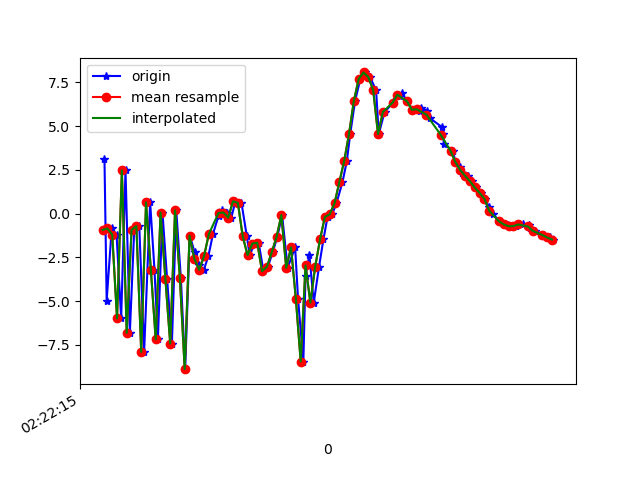

The table this chart was drawn from, first rows:
1617848535288, 544178838272067, 3.1074438, -1.1961417, -3.4337072
1617848535297, 544178857502837, -4.966, -2.67, 5.635
1617848535318, 544178876733607, -0.8479, -1.553, -7.255
1617848535338, 544178895964377, -1.195, -1.298, 8.663
1617848535357, 544178915195147, -5.988, -2.451, -6.38
1617848535375, 544178934425917, 2.468, -0.9435, 4.316
1617848535393, 544178953656687, -6.808, -3.777, 4.276
1617848535411, 544178972887457, -0.9353, -2.909, -4.834
1617848535432, 544178992118227, -0.7058, -2.652, 10.2
1617848535452, 544179011348997, -7.9, -3.09, -1.382
1617848535477, 544179030579767, 0.6465, -0.4253, -1.419
1617848535495, 544179049810537, -3.222, -1.044, 9.542
1617848535509, 544179069041307, -7.184, -2.516, -4.194
1617848535528, 544179088272077, 0.06175, -0.3917, 0.245
1617848535547, 544179107502847, -3.712, -0.6676, 8.952
1617848535567, 544179126733617, -7.418, -0.9672, -4.466
1617848535585, 544179145964387, 0.1867, 1.675, 0.2504
1617848535604, 544179165195157, -3.67, 2.268, 10.53
1617848535622, 544179184425927, -8.883, 2.708, -1.554
1617848535641, 544179203656697, -1.252, 5.856, -2.605
1617848535661, 544179222887467, -2.206, 5.835, 4.316
1617848535679, 544179242118237, -2.952, 5.72, 3.593
1617848535699, 544179261349007, -3.213, 3.07, 4.069
1617848535718, 544179280579777, -2.423, 0.7332, 5.574
1617848535737, 544179299810547, -1.166, 1.115, 5.546
1617848535760, 544179319041317, -0.1138, 1.384, 4.956
1617848535773, 544179338272087, 0.1956, -0.3893, 4.68
1617848535794, 544179357502857, 0.06232, -3.281, 3.026
1617848535813, 544179376733627, -0.2293, -3.135, 1.819
1617848535830, 544179395964397, 0.7096, -1.638, 0.4784
1617848535855, 544179415195167, 0.614, -2.096, -1.021
1617848535877, 544179434425937, -1.288, -2.982, -3.004
1617848535889, 544179453656707, -2.368, -0.6335, -6.588
1617848535909, 544179472887477, -1.713, 1.569, -9.193
1617848535926, 544179492118247, -1.656, 0.5793, -9.406
1617848535946, 544179511349017, -3.287, -0.8977, -9.053
1617848535964, 544179530579787, -3.039, 1.075, -8.354
1617848535984, 544179549810557, -2.213, 2.049, -7.179
1617848536003, 544179569041327, -1.339, 2.887, -6.82
1617848536023, 544179588272097, -0.08168, 1.283, -6.191
1617848536046, 544179607502867, -3.094, 2.384, -8.231
1617848536077, 544179626733637, -1.925, 4.8, -8.192
1617848536089, 544179645964407, -4.869, -1.584, -3.423
1617848536111, 544179665195177, -8.447, -8.593, 3.903
1617848536120, 544179684425947, -3.55, -6.143, 10.63
1617848536136, 544179703656717, -2.369, 1.726, 12.84
1617848536154, 544179722887487, -5.082, 4.967, 15.99
1617848536176, 544179742118257, -3.026, 0.7436, 18.5
1617848536194, 544179761349027, -1.477, -4.218, 18.97
1617848536211, 544179780579797, -0.1918, -3.643, 16.29
1617848536230, 544179799810567, -0.03662, -0.1773, 11.8
1617848536248, 544179819041337, 0.5883, 2.437, 7.762
1617848536273, 544179838272107, 1.808, 3.308, 4.933
1617848536291, 544179857502877, 3.011, 2.04, 3.372
1617848536305, 544179876733647, 4.556, -0.1452, 3.297
1617848536325, 544179895964417, 6.44, -1.77, 2.081
1617848536347, 544179915195187, 7.699, -1.633, -0.1294
1617848536365, 544179934425957, 8.066, -0.506, -2.236
1617848536387, 544179953656727, 7.793, 0.7136, -3.644
1617848536412, 544179972887497, 7.055, 1.488, -3.125
1617848536423, 544179992118267, 4.54, 4.442, -0.6953
... 37 more rows
